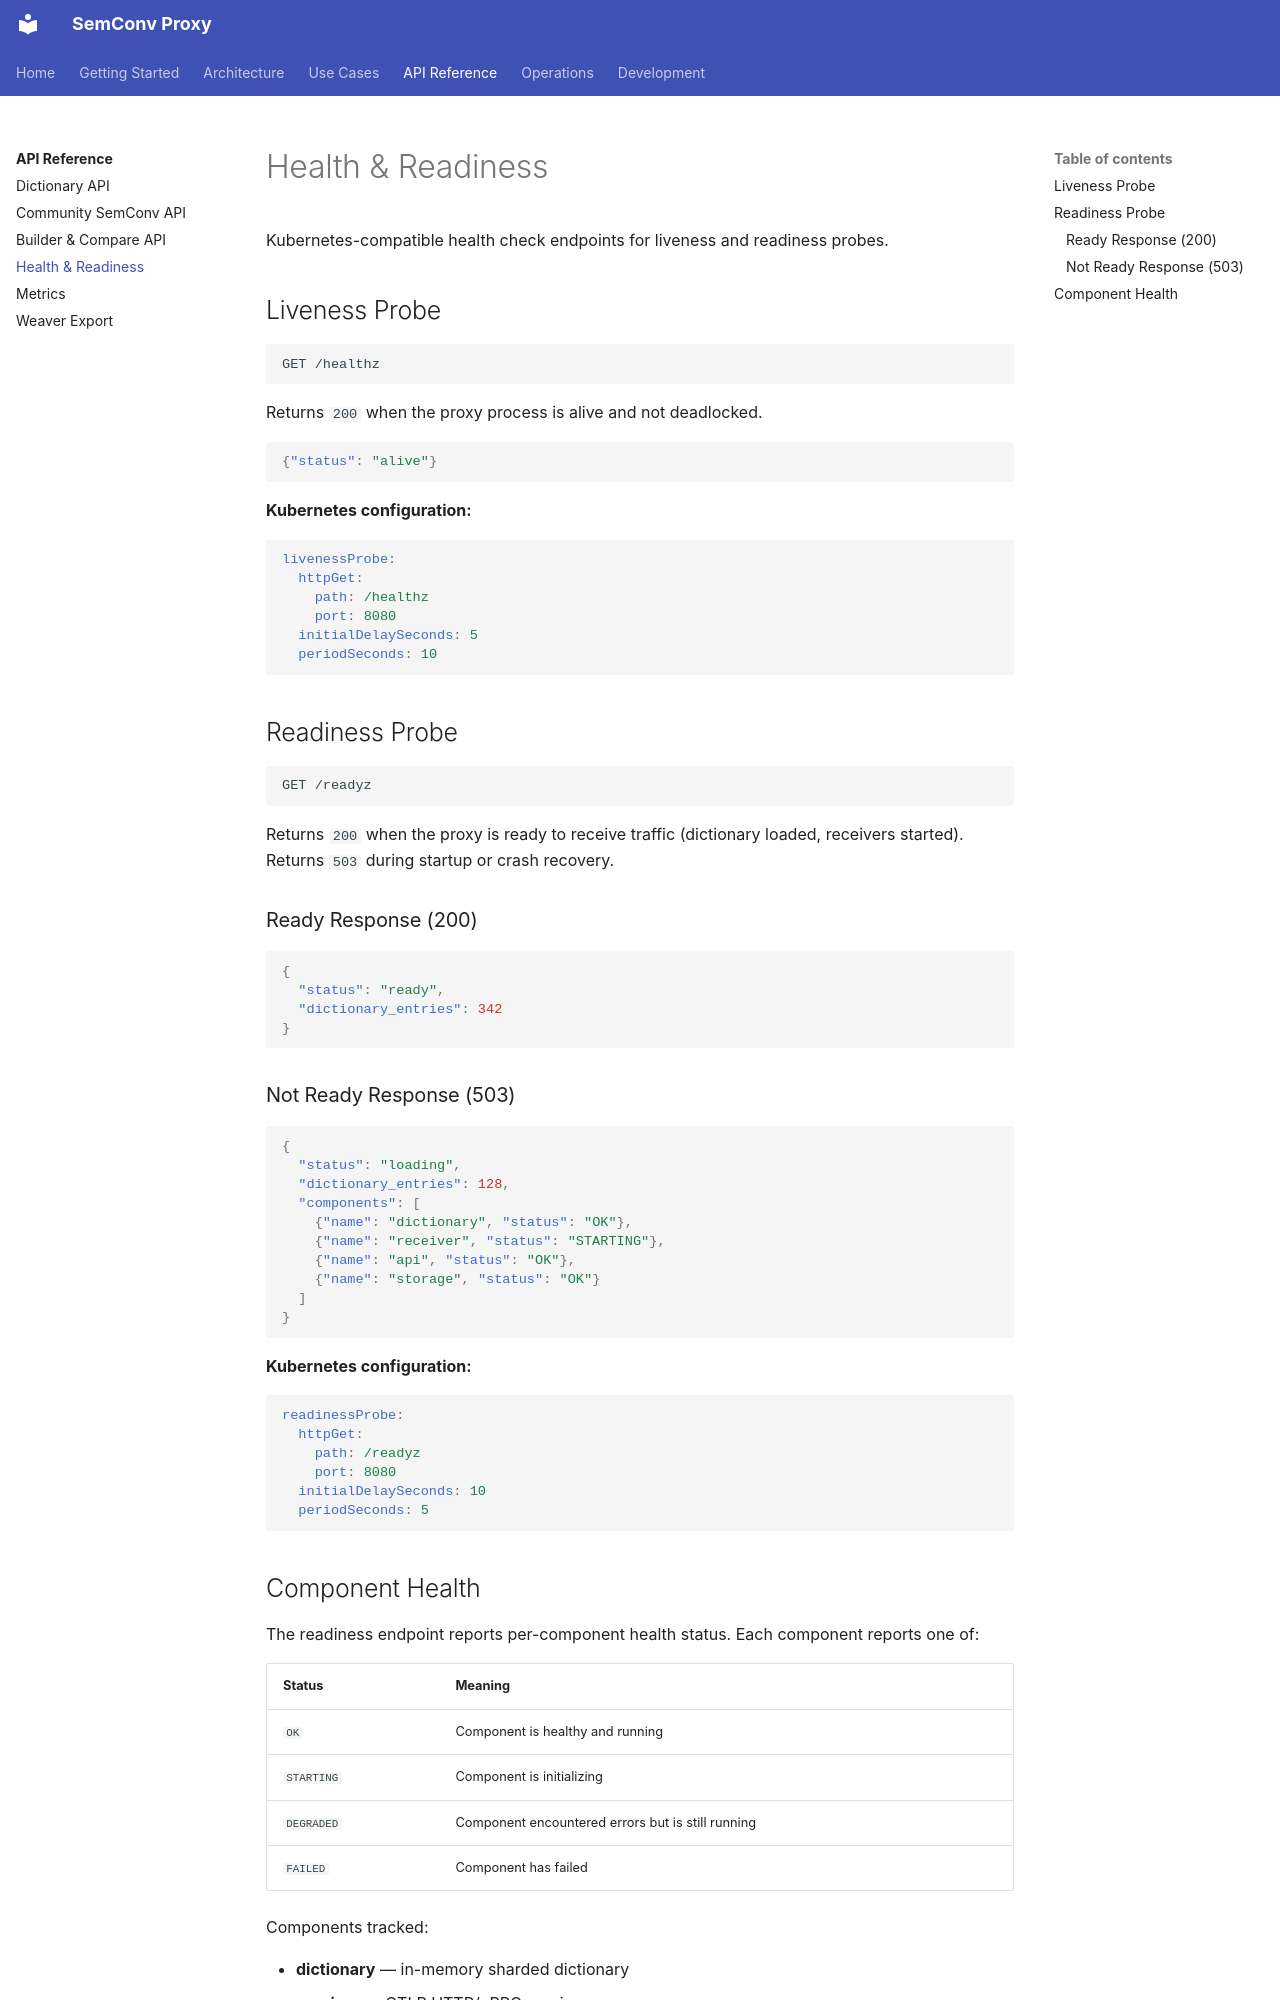

repository: henrikrexed/semconv-proxy · page: api/health/index.html · generator: mkdocs

# Health & Readiness

Kubernetes-compatible health check endpoints for liveness and readiness probes.

## Liveness Probe

```
GET /healthz
```

Returns `200` when the proxy process is alive and not deadlocked.

```json
{"status": "alive"}
```

**Kubernetes configuration:**

```yaml
livenessProbe:
  httpGet:
    path: /healthz
    port: 8080
  initialDelaySeconds: 5
  periodSeconds: 10
```

## Readiness Probe

```
GET /readyz
```

Returns `200` when the proxy is ready to receive traffic (dictionary loaded, receivers started). Returns `503` during startup or crash recovery.

### Ready Response (200)

```json
{
  "status": "ready",
  "dictionary_entries": 342
}
```

### Not Ready Response (503)

```json
{
  "status": "loading",
  "dictionary_entries": 128,
  "components": [
    {"name": "dictionary", "status": "OK"},
    {"name": "receiver", "status": "STARTING"},
    {"name": "api", "status": "OK"},
    {"name": "storage", "status": "OK"}
  ]
}
```

**Kubernetes configuration:**

```yaml
readinessProbe:
  httpGet:
    path: /readyz
    port: 8080
  initialDelaySeconds: 10
  periodSeconds: 5
```
